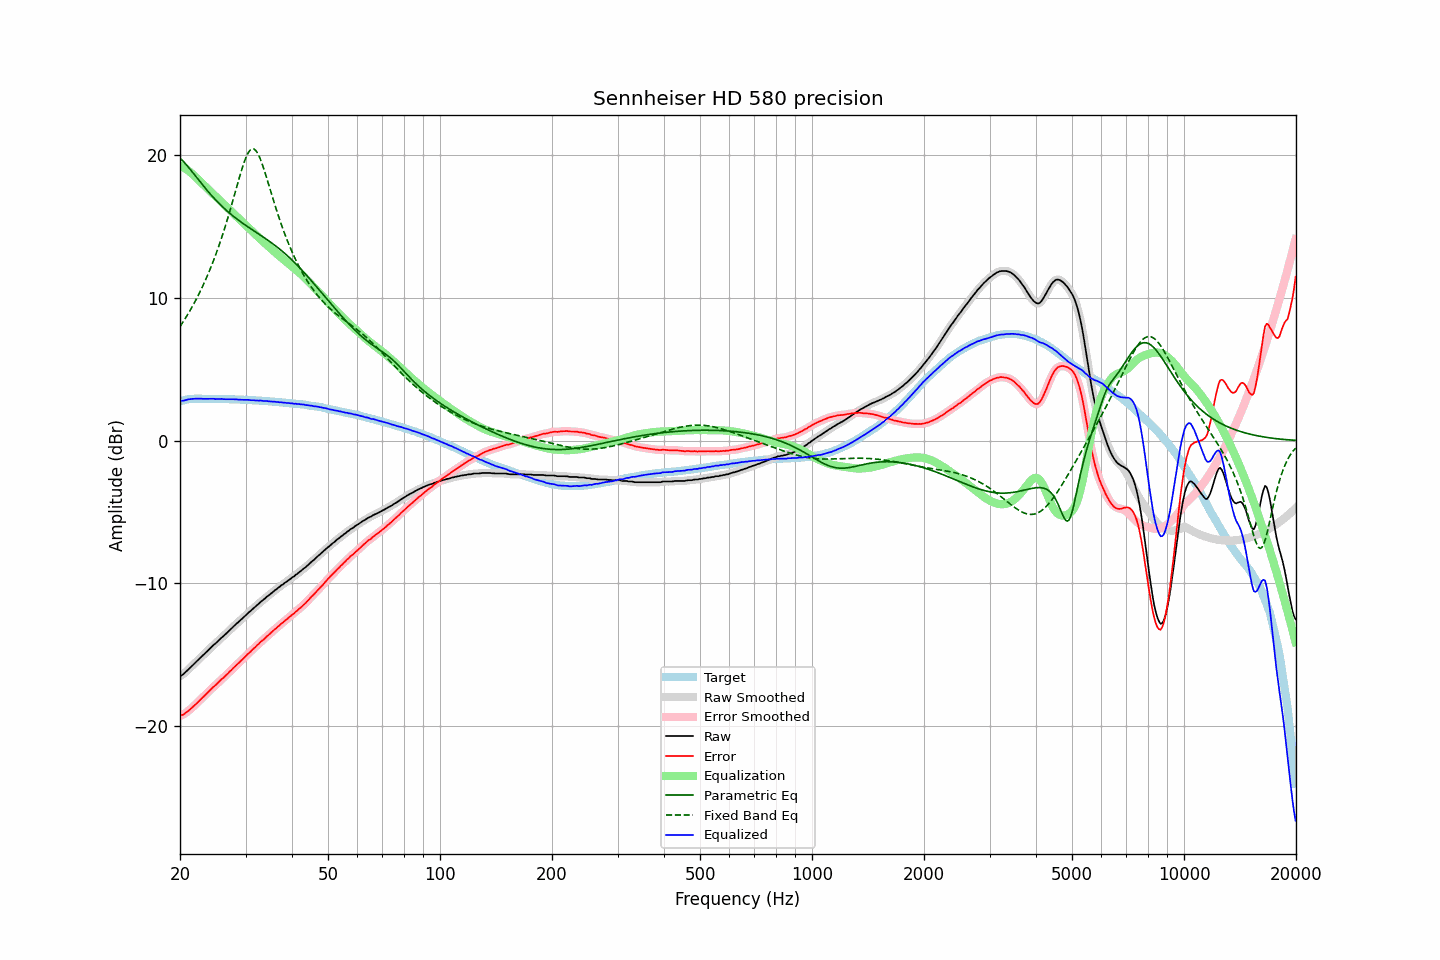

Values plotted in this chart, from the file beside it:
frequency, raw, error, smoothed, error_smoothed, equalization, parametric_eq, fixed_band_eq, equalized_raw, equalized_smoothed, target
20.00, -16.50, -19.27, -16.51, -19.27, 19.29, 19.80, 7.99, 2.79, 2.79, 2.76
20.20, -16.43, -19.23, -16.43, -19.23, 19.23, 19.69, 8.16, 2.80, 2.80, 2.79
20.40, -16.37, -19.19, -16.35, -19.18, 19.16, 19.58, 8.34, 2.79, 2.81, 2.82
20.61, -16.26, -19.11, -16.26, -19.11, 19.09, 19.45, 8.51, 2.83, 2.83, 2.84
20.81, -16.15, -19.02, -16.16, -19.03, 19.02, 19.33, 8.69, 2.87, 2.86, 2.87
21.02, -16.04, -18.95, -16.04, -18.94, 18.93, 19.19, 8.88, 2.89, 2.89, 2.90
21.23, -15.94, -18.86, -15.94, -18.85, 18.85, 19.06, 9.07, 2.91, 2.91, 2.91
21.44, -15.83, -18.75, -15.83, -18.76, 18.76, 18.92, 9.27, 2.93, 2.93, 2.92
21.66, -15.72, -18.66, -15.72, -18.65, 18.66, 18.78, 9.47, 2.93, 2.93, 2.93
21.87, -15.61, -18.54, -15.61, -18.55, 18.55, 18.64, 9.68, 2.94, 2.94, 2.93
22.09, -15.50, -18.44, -15.50, -18.44, 18.44, 18.49, 9.89, 2.94, 2.94, 2.94
22.31, -15.39, -18.33, -15.39, -18.33, 18.34, 18.35, 10.11, 2.95, 2.95, 2.94
22.54, -15.28, -18.23, -15.28, -18.23, 18.23, 18.21, 10.33, 2.94, 2.95, 2.94
22.76, -15.17, -18.11, -15.17, -18.12, 18.12, 18.07, 10.56, 2.95, 2.94, 2.94
22.99, -15.07, -18.01, -15.07, -18.01, 18.01, 17.93, 10.80, 2.94, 2.94, 2.93
23.22, -14.96, -17.90, -14.96, -17.90, 17.90, 17.79, 11.04, 2.93, 2.93, 2.93
23.45, -14.85, -17.78, -14.85, -17.79, 17.78, 17.65, 11.29, 2.93, 2.93, 2.93
23.69, -14.74, -17.68, -14.74, -17.68, 17.67, 17.52, 11.55, 2.93, 2.93, 2.93
23.92, -14.63, -17.56, -14.63, -17.57, 17.56, 17.39, 11.82, 2.94, 2.93, 2.93
24.16, -14.52, -17.45, -14.52, -17.45, 17.46, 17.26, 12.09, 2.94, 2.94, 2.93
24.40, -14.41, -17.34, -14.41, -17.34, 17.35, 17.13, 12.37, 2.94, 2.94, 2.93
24.65, -14.30, -17.23, -14.31, -17.24, 17.24, 17.01, 12.66, 2.94, 2.93, 2.92
24.89, -14.22, -17.14, -14.21, -17.13, 17.13, 16.89, 12.96, 2.91, 2.92, 2.92
25.14, -14.11, -17.03, -14.11, -17.03, 17.03, 16.77, 13.27, 2.92, 2.92, 2.92
25.39, -14.00, -16.92, -14.00, -16.92, 16.92, 16.66, 13.59, 2.92, 2.92, 2.92
25.65, -13.89, -16.82, -13.89, -16.81, 16.82, 16.55, 13.92, 2.93, 2.93, 2.92
25.91, -13.78, -16.70, -13.79, -16.71, 16.71, 16.44, 14.26, 2.93, 2.92, 2.91
26.16, -13.70, -16.61, -13.69, -16.61, 16.61, 16.33, 14.60, 2.91, 2.92, 2.91
26.43, -13.59, -16.51, -13.59, -16.50, 16.50, 16.23, 14.96, 2.91, 2.91, 2.91
26.69, -13.48, -16.40, -13.48, -16.40, 16.39, 16.12, 15.32, 2.91, 2.91, 2.91
26.96, -13.37, -16.29, -13.37, -16.28, 16.28, 16.03, 15.70, 2.91, 2.91, 2.91
27.23, -13.26, -16.17, -13.26, -16.17, 16.17, 15.93, 16.08, 2.91, 2.91, 2.90
27.50, -13.16, -16.07, -13.16, -16.06, 16.06, 15.83, 16.48, 2.90, 2.90, 2.90
27.77, -13.05, -15.94, -13.05, -15.94, 15.95, 15.74, 16.87, 2.90, 2.90, 2.89
28.05, -12.94, -15.83, -12.94, -15.83, 15.84, 15.65, 17.27, 2.90, 2.90, 2.89
28.33, -12.83, -15.71, -12.84, -15.73, 15.73, 15.57, 17.68, 2.90, 2.89, 2.88
28.62, -12.74, -15.63, -12.74, -15.62, 15.62, 15.48, 18.08, 2.88, 2.89, 2.88
28.90, -12.64, -15.52, -12.64, -15.52, 15.52, 15.40, 18.47, 2.88, 2.88, 2.88
29.19, -12.53, -15.41, -12.54, -15.42, 15.41, 15.32, 18.85, 2.88, 2.87, 2.87
29.48, -12.44, -15.31, -12.43, -15.31, 15.30, 15.23, 19.21, 2.86, 2.87, 2.87
29.78, -12.33, -15.20, -12.33, -15.20, 15.19, 15.16, 19.54, 2.86, 2.86, 2.86
30.08, -12.22, -15.09, -12.22, -15.09, 15.09, 15.08, 19.84, 2.86, 2.86, 2.86
30.38, -12.11, -14.97, -12.12, -14.97, 14.98, 15.00, 20.08, 2.87, 2.86, 2.85
30.68, -12.01, -14.87, -12.01, -14.87, 14.87, 14.92, 20.27, 2.86, 2.85, 2.85
30.99, -11.92, -14.77, -11.91, -14.76, 14.76, 14.85, 20.40, 2.84, 2.85, 2.84
31.30, -11.81, -14.65, -11.82, -14.66, 14.65, 14.77, 20.45, 2.84, 2.84, 2.83
31.61, -11.71, -14.55, -11.71, -14.55, 14.54, 14.70, 20.44, 2.83, 2.83, 2.83
31.93, -11.62, -14.45, -11.62, -14.44, 14.44, 14.63, 20.35, 2.82, 2.82, 2.82
32.24, -11.51, -14.32, -11.52, -14.33, 14.33, 14.55, 20.20, 2.82, 2.82, 2.81
32.57, -11.42, -14.24, -11.41, -14.22, 14.23, 14.48, 19.99, 2.81, 2.82, 2.81
32.89, -11.31, -14.11, -11.32, -14.12, 14.13, 14.40, 19.73, 2.82, 2.81, 2.80
33.22, -11.22, -14.01, -11.23, -14.02, 14.02, 14.33, 19.43, 2.80, 2.80, 2.79
33.55, -11.14, -13.93, -11.13, -13.92, 13.92, 14.25, 19.10, 2.78, 2.79, 2.79
33.89, -11.04, -13.83, -11.04, -13.82, 13.82, 14.18, 18.75, 2.78, 2.78, 2.78
34.23, -10.93, -13.71, -10.95, -13.72, 13.72, 14.10, 18.38, 2.79, 2.77, 2.77
34.57, -10.86, -13.63, -10.85, -13.62, 13.62, 14.02, 18.01, 2.76, 2.77, 2.76
34.92, -10.76, -13.52, -10.76, -13.52, 13.52, 13.94, 17.64, 2.75, 2.75, 2.75
35.27, -10.67, -13.42, -10.67, -13.42, 13.42, 13.86, 17.26, 2.74, 2.74, 2.74
35.62, -10.58, -13.32, -10.58, -13.31, 13.31, 13.78, 16.89, 2.73, 2.74, 2.73
35.97, -10.48, -13.20, -10.49, -13.21, 13.22, 13.69, 16.53, 2.74, 2.73, 2.72
... 635 more rows
